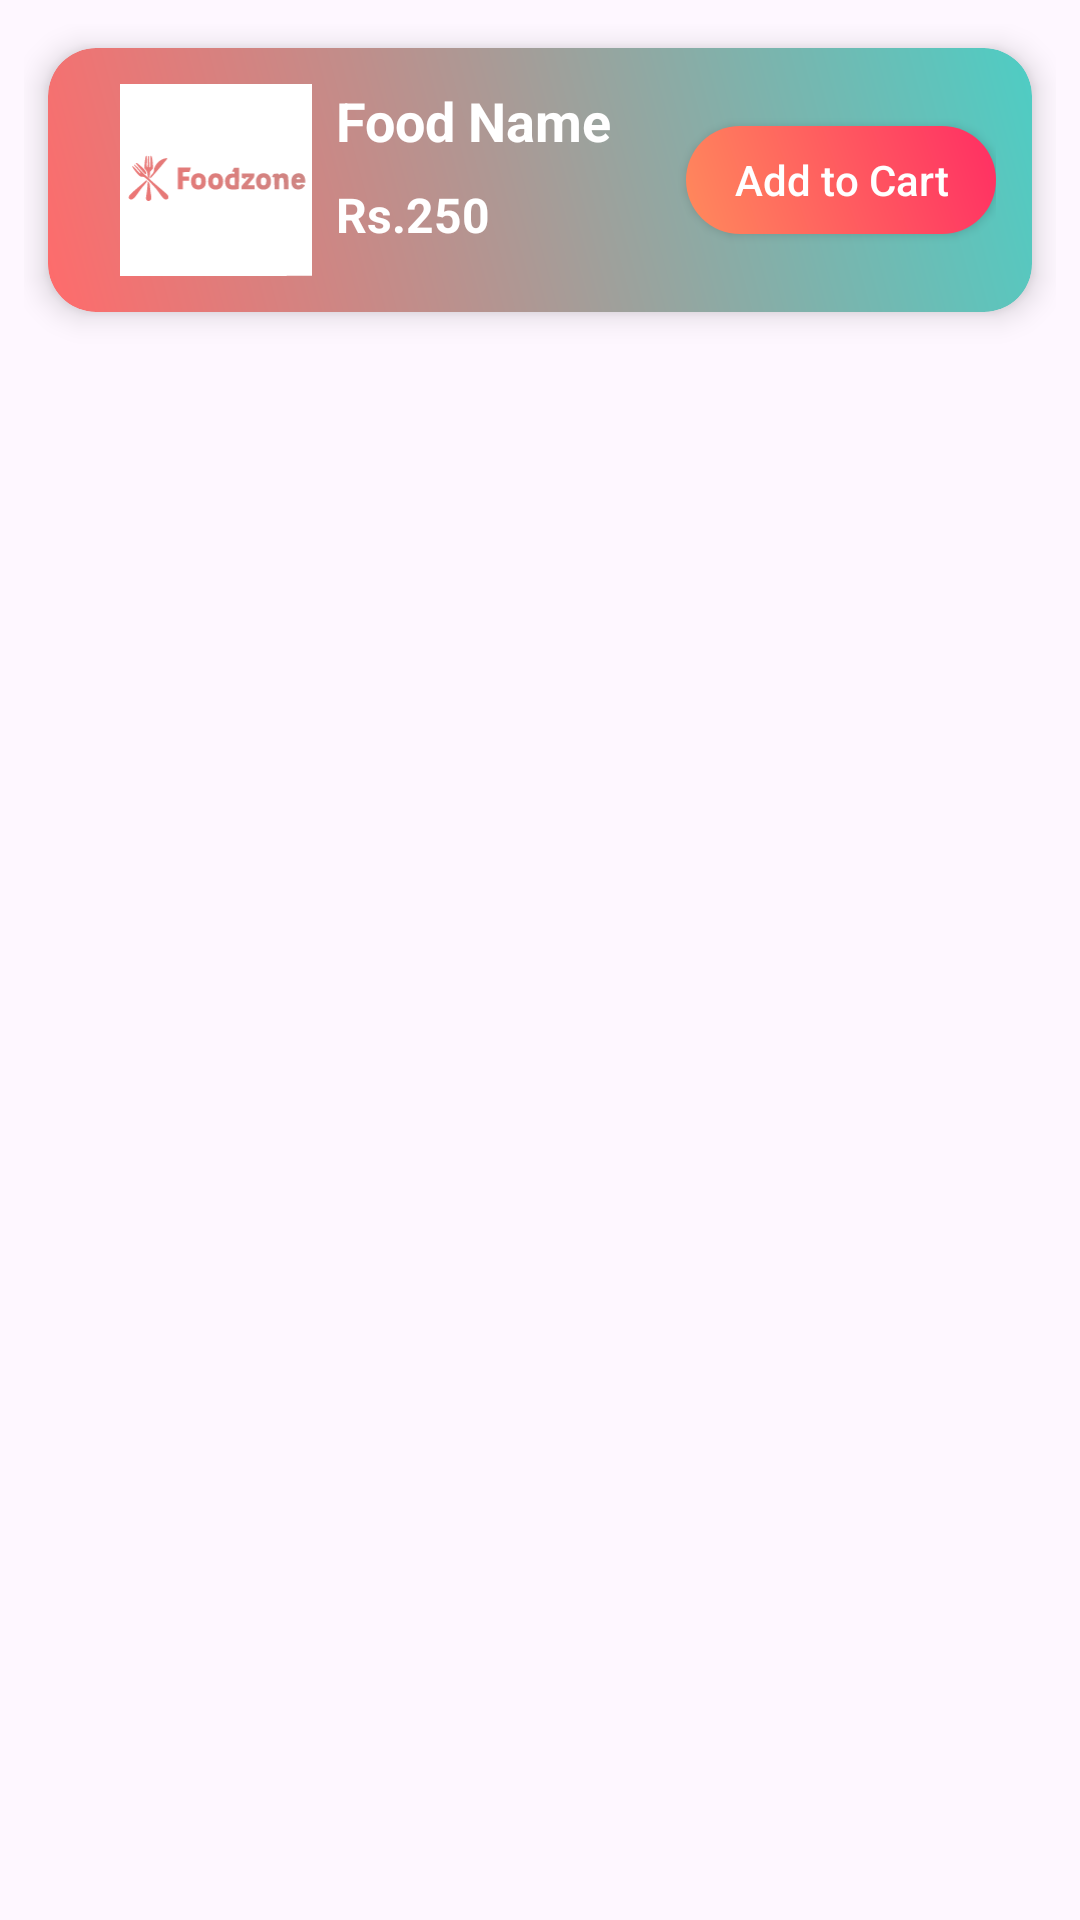

Here is an Android app screen rendered from its layout file. Give the layout XML and the strings, colors and styles it references.
<!-- AndroidManifest.xml: application theme Theme.Food_Ordering_App -->
<!-- res/layout/menu_items.xml -->
<?xml version="1.0" encoding="utf-8"?>
<androidx.constraintlayout.widget.ConstraintLayout
    xmlns:android="http://schemas.android.com/apk/res/android"
    xmlns:app="http://schemas.android.com/apk/res-auto"
    xmlns:tools="http://schemas.android.com/tools"
    android:layout_width="match_parent"
    android:layout_height="wrap_content"
    android:padding="8dp">

    <androidx.cardview.widget.CardView
        android:id="@+id/cardView"
        android:layout_width="0dp"
        android:layout_height="wrap_content"
        android:layout_marginHorizontal="8dp"
        android:layout_marginVertical="8dp"
        app:cardCornerRadius="16dp"
        app:cardElevation="6dp"
        app:cardBackgroundColor="@android:color/transparent"
        app:layout_constraintEnd_toEndOf="parent"
        app:layout_constraintStart_toStartOf="parent"
        app:layout_constraintTop_toTopOf="parent">


        <LinearLayout
            android:layout_width="match_parent"
            android:layout_height="match_parent"
            android:background="@drawable/card_gradient"
            android:orientation="vertical">

            <androidx.constraintlayout.widget.ConstraintLayout
                android:layout_width="match_parent"
                android:layout_height="wrap_content"
                android:padding="12dp">

                <ImageView
                    android:id="@+id/menuImage"
                    android:layout_width="64dp"
                    android:layout_height="64dp"
                    android:layout_marginStart="12dp"
                    android:scaleType="centerCrop"
                    android:transitionName="menu_image"
                    app:layout_constraintBottom_toBottomOf="parent"
                    app:layout_constraintStart_toStartOf="parent"
                    app:layout_constraintTop_toTopOf="parent"
                    app:srcCompat="@drawable/mainlogo"
                    android:background="@drawable/imageradius"
                    tools:ignore="VectorDrawableCompat" />

                <TextView
                    android:id="@+id/textView20"
                    android:layout_width="wrap_content"
                    android:layout_height="wrap_content"
                    android:layout_marginStart="8dp"
                    android:text="Rs."
                    android:textAlignment="center"
                    android:textColor="@color/white"
                    android:textSize="16sp"
                    android:textStyle="bold"
                    app:layout_constraintBottom_toBottomOf="@+id/menuImage"
                    app:layout_constraintStart_toEndOf="@+id/menuImage"
                    app:layout_constraintTop_toBottomOf="@+id/menuFoodName" />

                <TextView
                    android:id="@+id/menuFoodName"
                    android:layout_width="168dp"
                    android:layout_height="23dp"
                    android:layout_marginStart="8dp"
                    android:ellipsize="end"
                    android:maxLines="2"
                    android:text="Food Name"
                    android:textColor="@color/white"
                    android:textSize="18sp"
                    android:textStyle="bold"
                    app:layout_constraintStart_toEndOf="@+id/menuImage"
                    app:layout_constraintTop_toTopOf="parent" />

                <TextView
                    android:id="@+id/menuPrice"
                    android:layout_width="wrap_content"
                    android:layout_height="wrap_content"
                    android:text="250"
                    android:textColor="@color/white"
                    android:textSize="16sp"
                    android:textStyle="bold"
                    app:layout_constraintBottom_toBottomOf="@+id/textView20"
                    app:layout_constraintStart_toEndOf="@+id/textView20"
                    app:layout_constraintTop_toTopOf="@+id/textView20" />

                <androidx.appcompat.widget.AppCompatButton
                    android:id="@+id/menuAddToCart"
                    android:layout_width="wrap_content"
                    android:layout_height="36dp"
                    android:background="@drawable/gradient_button"
                    android:paddingHorizontal="16dp"
                    android:text="Add to Cart"
                    android:textAllCaps="false"
                    android:textColor="@color/white"
                    android:textSize="14sp"
                    app:layout_constraintBottom_toBottomOf="parent"
                    app:layout_constraintEnd_toEndOf="parent"
                    app:layout_constraintTop_toTopOf="parent" />

            </androidx.constraintlayout.widget.ConstraintLayout>
        </LinearLayout>
    </androidx.cardview.widget.CardView>
</androidx.constraintlayout.widget.ConstraintLayout>
<!-- resources referenced by this layout -->
<resources>
  <color name="white">#FFFFFFFF</color>
  <!-- drawable card_gradient (drawable) -->
  <?xml version="1.0" encoding="utf-8"?>
  <shape xmlns:android="http://schemas.android.com/apk/res/android"
      android:shape="rectangle">
      <gradient
          android:startColor="#FF6B6B"
          android:endColor="#4ECDC4"
          android:angle="45" />
      <corners android:radius="16dp" />
  </shape>
  <!-- drawable gradient_button (drawable) -->
  <?xml version="1.0" encoding="utf-8"?>
  <shape xmlns:android="http://schemas.android.com/apk/res/android"
      android:shape="rectangle">
      <gradient
          android:startColor="#FF8A5C"
          android:endColor="#FF2E63"
          android:angle="45" />
      <corners android:radius="18dp" />
      <padding
          android:left="8dp"
          android:right="8dp"
          android:top="4dp"
          android:bottom="4dp" />
  </shape>
  <!-- drawable imageradius (drawable) -->
  <?xml version="1.0" encoding="utf-8"?>
  <shape xmlns:android="http://schemas.android.com/apk/res/android">
              <corners android:radius="25dp" />
  </shape>
  <!-- drawable mainlogo: vector/xml drawable (drawable, 5111 chars, omitted) -->
  <style name="Theme.Food_Ordering_App" parent="Base.Theme.Food_Ordering_App" />
  <style name="Base.Theme.Food_Ordering_App" parent="Theme.Material3.DayNight.NoActionBar">
          
          
      </style>
</resources>
